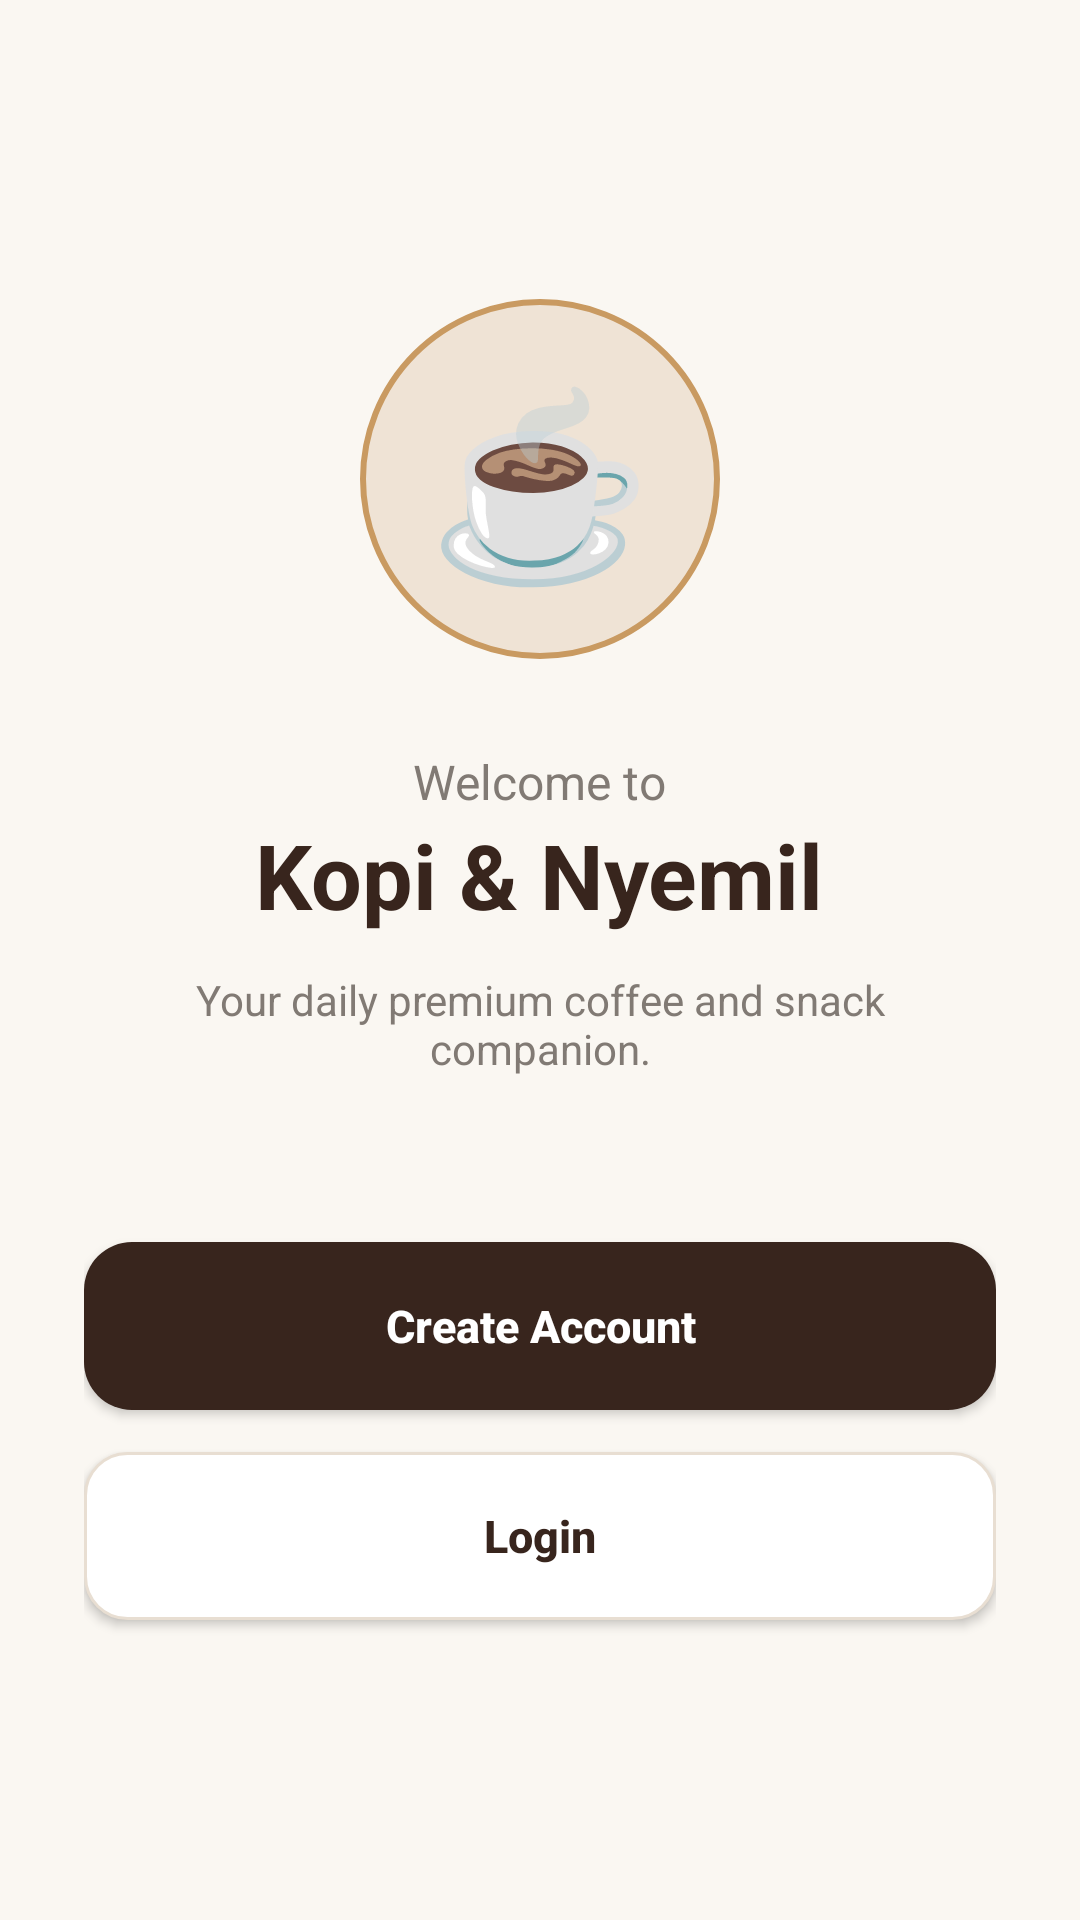

Here is an Android app screen rendered from its layout file. Give the layout XML and the strings, colors and styles it references.
<!-- AndroidManifest.xml: application theme Theme.KopiDanNyemilsyam -->
<!-- res/layout/activity_signup.xml -->
<?xml version="1.0" encoding="utf-8"?>
<LinearLayout
    xmlns:android="http://schemas.android.com/apk/res/android"
    android:layout_width="match_parent"
    android:layout_height="match_parent"
    android:background="@color/coffee_background"
    android:gravity="center"
    android:orientation="vertical"
    android:padding="28dp">

    <TextView
        android:layout_width="120dp"
        android:layout_height="120dp"
        android:background="@drawable/bg_logo_circle"
        android:gravity="center"
        android:text="☕"
        android:textSize="60sp"/>

    <TextView
        android:layout_width="wrap_content"
        android:layout_height="wrap_content"
        android:layout_marginTop="30dp"
        android:text="Welcome to"
        android:textColor="@color/coffee_gray"
        android:textSize="16sp"/>

    <TextView
        android:layout_width="wrap_content"
        android:layout_height="wrap_content"
        android:text="Kopi &amp; Nyemil"
        android:textColor="@color/coffee_dark"
        android:textSize="30sp"
        android:textStyle="bold"/>

    <TextView
        android:layout_width="wrap_content"
        android:layout_height="wrap_content"
        android:layout_marginTop="12dp"
        android:gravity="center"
        android:text="Your daily premium coffee and snack companion."
        android:textColor="@color/coffee_gray"
        android:textSize="14sp"/>

    <Button
        android:id="@+id/btnGoRegister"
        android:layout_width="match_parent"
        android:layout_height="56dp"
        android:layout_marginTop="55dp"
        android:background="@drawable/bg_button_primary"
        android:text="Create Account"
        android:textAllCaps="false"
        android:textColor="@color/coffee_white"
        android:textSize="15sp"
        android:textStyle="bold"/>

    <Button
        android:id="@+id/btnGoLogin"
        android:layout_width="match_parent"
        android:layout_height="56dp"
        android:layout_marginTop="14dp"
        android:background="@drawable/bg_input"
        android:text="Login"
        android:textAllCaps="false"
        android:textColor="@color/coffee_dark"
        android:textSize="15sp"
        android:textStyle="bold"/>

</LinearLayout>
<!-- resources referenced by this layout -->
<resources>
  <color name="coffee_background">#FAF7F2</color>
  <color name="coffee_dark">#38251D</color>
  <color name="coffee_gray">#817A74</color>
  <color name="coffee_white">#FFFFFF</color>
  <!-- drawable bg_button_primary (drawable) -->
  <?xml version="1.0" encoding="utf-8"?>
  <shape xmlns:android="http://schemas.android.com/apk/res/android">
  
      <solid android:color="@color/coffee_dark"/>
  
      <corners android:radius="16dp"/>
  
      <padding
          android:left="12dp"
          android:right="12dp"
          android:top="8dp"
          android:bottom="8dp"/>
  
  </shape>
  <!-- drawable bg_input (drawable) -->
  <?xml version="1.0" encoding="utf-8"?>
  <shape xmlns:android="http://schemas.android.com/apk/res/android">
  
      <solid android:color="@color/coffee_white"/>
  
      <stroke
          android:width="1dp"
          android:color="@color/coffee_border"/>
  
      <corners android:radius="14dp"/>
  
      <padding
          android:left="15dp"
          android:right="15dp"
          android:top="8dp"
          android:bottom="8dp"/>
  
  </shape>
  <!-- drawable bg_logo_circle (drawable) -->
  <?xml version="1.0" encoding="utf-8"?>
  <shape xmlns:android="http://schemas.android.com/apk/res/android"
      android:shape="oval">
  
      <solid android:color="@color/coffee_light"/>
  
      <stroke
          android:width="2dp"
          android:color="@color/coffee_gold"/>
  
  </shape>
  <style name="Theme.KopiDanNyemilsyam" parent="Base.Theme.KopiDanNyemilsyam" />
  <color name="coffee_border">#E8DED2</color>
  <color name="coffee_light">#EFE3D5</color>
  <color name="coffee_gold">#C99A61</color>
  <style name="Base.Theme.KopiDanNyemilsyam" parent="Theme.Material3.DayNight.NoActionBar">
  
          <item name="colorPrimary">@color/coffee_primary</item>
          <item name="colorSecondary">@color/coffee_secondary</item>
          <item name="android:statusBarColor">@color/coffee_background</item>
          <item name="android:navigationBarColor">@color/coffee_background</item>
          <item name="android:windowLightStatusBar">true</item>
          <item name="android:windowBackground">@color/coffee_background</item>
      </style>
  <color name="coffee_primary">#8B5E3C</color>
  <color name="coffee_secondary">#B77945</color>
</resources>
